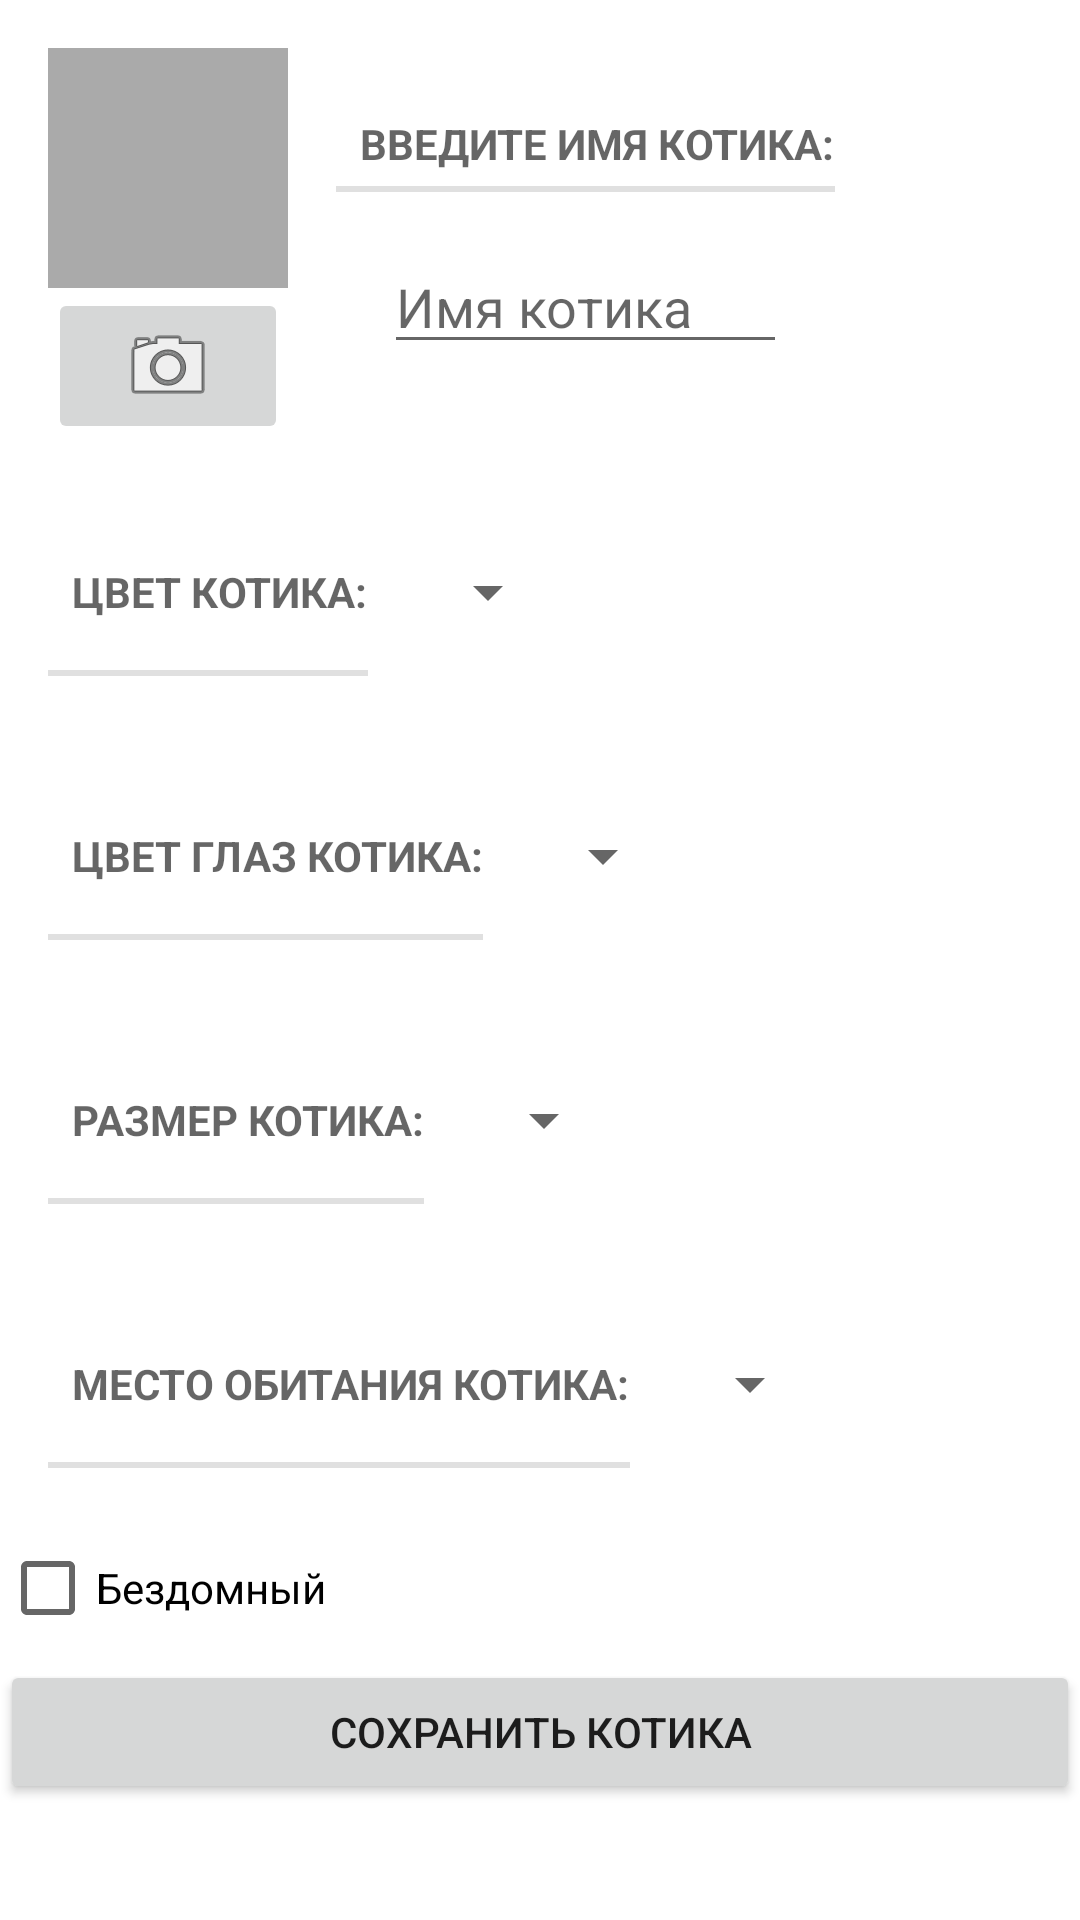

Reconstruct the res/layout file that produces this screen, plus the resources it refers to.
<!-- AndroidManifest.xml: application theme Theme.CatProblem -->
<!-- res/layout/fragment_cat.xml -->
<LinearLayout
        xmlns:android="http://schemas.android.com/apk/res/android"
        xmlns:tools="http://schemas.android.com/tools"
        android:orientation="vertical"
        android:layout_width="match_parent"
        android:layout_height="match_parent"
        android:layout_margin="16dp">
    <LinearLayout android:layout_width="match_parent"
                  android:layout_height="wrap_content"
                  android:orientation="horizontal"
                  android:layout_marginStart="16dp"
                  android:layout_marginTop="16dp">
        <LinearLayout
                android:layout_width="wrap_content"
                android:layout_height="wrap_content"
                android:orientation="vertical">
            <ImageView
                    android:id="@+id/cat_photo"
                    android:layout_width="80dp"
                    android:layout_height="80dp"
                    android:scaleType="centerInside"
                    android:cropToPadding="true"
                    android:background="@android:color/darker_gray"/>
            <ImageButton
                    android:id="@+id/cat_camera"
                    android:layout_width="match_parent"
                    android:layout_height="wrap_content"
                    android:src="@android:drawable/ic_menu_camera"/>
        </LinearLayout>
        <LinearLayout
            android:orientation="vertical"
            android:layout_width="wrap_content"
            android:layout_height="wrap_content"
            android:layout_margin="16dp">
            <TextView
                    style="?android:listSeparatorTextViewStyle"
                    android:layout_width="match_parent"
                    android:layout_height="wrap_content"
                    android:text="@string/cat_name_label"/>
            <EditText
                    android:id="@+id/cat_name_title"
                    android:layout_width="match_parent"
                    android:layout_height="wrap_content"
                    android:hint="@string/cat_name"
                    android:layout_margin="16dp"/>
        </LinearLayout>
    </LinearLayout>

    <LinearLayout
            android:orientation="horizontal"
            android:layout_width="match_parent"
            android:layout_height="wrap_content"
            android:layout_margin="16dp">
        <TextView
                style="?android:listSeparatorTextViewStyle"
                android:layout_width="wrap_content"
                android:layout_height="match_parent"
                android:text="@string/cat_color_label"/>
        <Spinner
                android:layout_width="wrap_content"
                android:layout_height="match_parent" android:id="@+id/cat_color_spinner"
                android:layout_margin="16dp"/>
    </LinearLayout>
    <LinearLayout
            android:orientation="horizontal"
            android:layout_width="match_parent"
            android:layout_height="wrap_content"
            android:layout_margin="16dp">
        <TextView
                style="?android:listSeparatorTextViewStyle"
                android:layout_width="wrap_content"
                android:layout_height="match_parent"
                android:text="@string/cat_eye_color"/>
        <Spinner
                android:layout_width="wrap_content"
                android:layout_height="match_parent" android:id="@+id/cat_eye_color_spinner"
                android:layout_margin="16dp"/>
    </LinearLayout>
    <LinearLayout
            android:orientation="horizontal"
            android:layout_width="match_parent"
            android:layout_height="wrap_content"
            android:layout_margin="16dp">
        <TextView
                style="?android:listSeparatorTextViewStyle"
                android:layout_width="wrap_content"
                android:layout_height="match_parent"
                android:text="@string/cat_size"/>
        <Spinner
                android:layout_width="wrap_content"
                android:layout_height="match_parent" android:id="@+id/cat_size_spinner"
                android:layout_margin="16dp"/>
    </LinearLayout>
    <LinearLayout
            android:orientation="horizontal"
            android:layout_width="match_parent"
            android:layout_height="wrap_content"
            android:layout_margin="16dp">
        <TextView
                style="?android:listSeparatorTextViewStyle"
                android:layout_width="wrap_content"
                android:layout_height="match_parent"
                android:text="@string/cat_city"/>
        <Spinner
                android:layout_width="wrap_content"
                android:layout_height="match_parent" android:id="@+id/cat_city_spinner"
                android:layout_margin="16dp"/>
    </LinearLayout>
    <CheckBox
            android:id="@+id/is_homeless_checkbox"
            android:layout_width="match_parent"
            android:layout_height="wrap_content"
            android:text="@string/is_homeless"/>
    <Button
            android:id="@+id/save_button"
            android:layout_width="match_parent"
            android:layout_height="wrap_content"
            android:text="@string/save_kitty"/>
</LinearLayout>
<!-- resources referenced by this layout -->
<resources>
  <string name="cat_city">Место обитания котика:</string>
  <string name="cat_color_label">Цвет котика:</string>
  <string name="cat_eye_color">Цвет глаз котика:</string>
  <string name="cat_name">Имя котика</string>
  <string name="cat_name_label">Введите имя котика:</string>
  <string name="cat_size">Размер котика:</string>
  <string name="is_homeless">Бездомный</string>
  <string name="save_kitty">Сохранить котика</string>
  <style name="Theme.CatProblem" parent="Theme.MaterialComponents.DayNight.DarkActionBar">
          
          <item name="colorPrimary">@color/purple_500</item>
          <item name="colorPrimaryVariant">@color/purple_700</item>
          <item name="colorOnPrimary">@color/white</item>
          
          <item name="colorSecondary">@color/teal_200</item>
          <item name="colorSecondaryVariant">@color/teal_700</item>
          <item name="colorOnSecondary">@color/black</item>
          
          <item name="android:statusBarColor" tools:targetApi="l">?attr/colorPrimaryVariant</item>
          
      </style>
  <!-- not gathered from this repository: default colours our renderer supplied (Android Studio template values) -->
  <color name="purple_500">#FF6200EE</color>
  <color name="purple_700">#FF3700B3</color>
  <color name="teal_200">#FF03DAC5</color>
  <color name="teal_700">#FF018786</color>
  <color name="black">#FF000000</color>
  <color name="white">#FFFFFFFF</color>
</resources>
